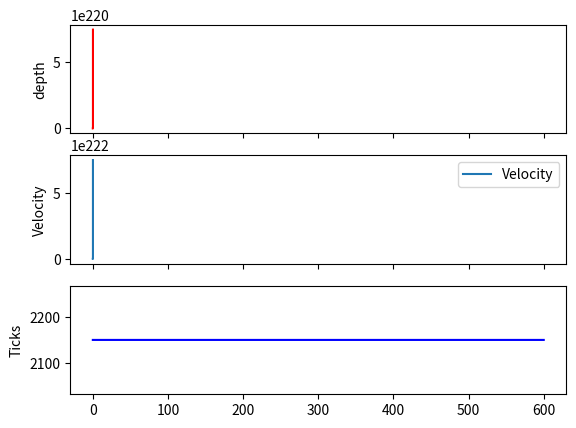
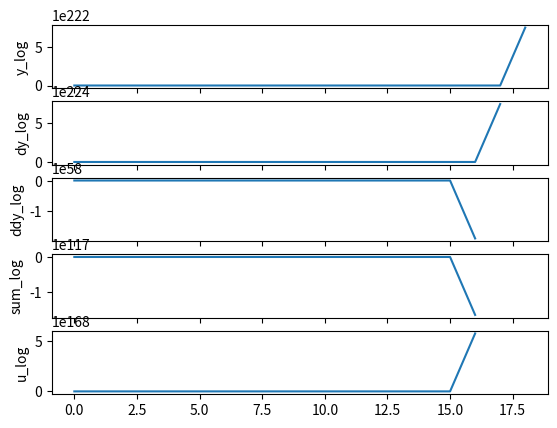

Reproduce these figures in Python, in order.
from math import *
import numpy as np
import matplotlib.pyplot as plt

g = 9.81
rho_eau = 1025.0 # kg/m3
m=8.3

########## Drone characteristics ##########

C_f = np.pi*(0.12)**2
print("C_f = ", C_f)
# C_f = 0.043
# C_f = 0.1
# C_f = 0.02
# C_f = 0.02
equilibrium_tick = 2150
tick_compression = 20.0 # ticks per meters
tick_compression = 0.0 # ticks per meters

tick_to_volume = (1.75e-3/48.0)*((0.05/2.0)**2)*np.pi

speed_in = 320000.0 # tick/s
speed_out = 320000.0 # tick/s

piston_tick_max = 2400
piston_tick_min = 0

volume_compression = -tick_compression*tick_to_volume # in delta_V / m
print("volume_compression", volume_compression)
print("tick_to_volume", tick_to_volume)

duration_delay_command = 0.01 #s
duration_delay_depth_delay = 0.01 #s

########## Drone regulation ##########
C_f_estim = C_f
K_factor = 400.0
K_velocity = 1.0

vector_field_velocity = 0.02
vector_field_approach_threshold = 0.5

delta_t_regulation = 1.0 # sec
set_point_following = 10.0

equilibrium_tick_error = 0.0

########## State Vector ##########
# Initial : position, velocity, piston volume, tick
# x[0] depth
# x[1] velocity
# x[2] Piston volume (0.0 = equilibrium)
# x[3] tick
x = np.zeros(4)
x[0] = 0.0
x[1] = 0.0

# x[3] = equilibrium_tick+(x[0]*volume_compression)/tick_to_volume
x[3] = equilibrium_tick
x[2] = 0.0
print("x[2] = ", x[2], "x[3] = ", x[3])

depth_estim = 0.0
velocity_estim = 0.0
delta_t_fusion = 1.0/5.0
depth_delayed = 0.0

########## Mission ##########
# waypoints = []
# for d in range(1, 17, 2):
# 	waypoints.append([d, 60*60])
# for d in range(16, 0, -2):
# 	waypoints.append([d, 60*60])

# waypoints = [[5.0, 60*60], [40, 60*60], [0.0, 10*60]]
# waypoints = [[5.0, 60*60]]
# waypoints = [[5.0, 60*60*1]]
# waypoints = [[0.0, 100]]
# waypoints = [[5.0, 60*60], [10.0, 60*60], [0.0, 60*60], [5.0, 60*60]]
# waypoints = [[5.0, 10*60], [15.0, 10*60], [0.0, 10*60]]
waypoints = [[5.0, 10*60.]]

########## Simulation ##########
dt=0.01
time_simulation = 0.0 # sec
for w in waypoints:
	time_simulation+=w[1]
next_time_waypoint = 0
nb_waypoint = 0

depth_seafloor = 50.0
i_acc=0.0

### Log
a_log = []
v_log = []
e_log = []
i_log = []
u_log = []
vf_log = []

pressure_memory = []
depth_memory = []

##############################################################

def euler(x, u, dt):
	global t
	# Note : u => cmd in tick (inverted from volume variation)
	# y=np.array(x)
	y=np.array(x)

	y[0] += dt*x[1]
	# y[1] += dt*(-g*((x[2]+x[0]*volume_compression)*rho_eau) - (0.5*C_f*x[1]*abs(x[1])*rho_eau))/m
	y[1] += dt*(-g*x[2]*rho_eau - 0.5*C_f*x[1]*abs(x[1])*rho_eau)/m

	# Simulation limits
	# if(x[0]>=depth_seafloor and y[1]>=0.0):
	# 	y[0] = x[0]
	# 	y[1] = 0.0
	# if(x[0]<=0 and y[1]<=0.0):
	# 	y[0] = x[0]
	# 	y[1] = 0.0

	# if(u>=0):
	# 	y[3] += min(speed_out*dt, u)
	# else:
	# 	y[3] -= min(speed_in*dt, abs(u))

	# if(y[3]>piston_tick_max):
	# 	y[3]=piston_tick_max
	# elif(y[3]<piston_tick_min):
	# 	y[3]=piston_tick_min
	# y[3] += dt*u
	y[2] += dt*u

	# if tick increase => volume decrease
	# y[2] = (equilibrium_tick-y[3])*tick_to_volume

	return y

# def vector_field(z, set_point):
# 	e = set_point-z
# 	if(abs(e)>vector_field_approach_threshold):
# 		return np.sign(e)*vector_field_velocity
# 	else:
# 		return atan(e*tan(1)/vector_field_approach_threshold)*vector_field_velocity

# def depth_estimator(t):
# 	global pressure_memory, depth_estim, depth_memory, velocity_estim
# 	pressure_memory.append(depth_delayed + np.random.standard_normal()*0.5e-3) # noise around centimeter)
# 	if(len(pressure_memory)>6):
# 		pressure_memory.pop(0)
# 	s_p = sorted(pressure_memory)
# 	if(len(s_p)>3):
# 		s_p.pop(0)
# 		s_p.pop(-1)
# 	depth_estim = np.mean(np.array(s_p))

# 	velocity_dt_sample=5
# 	filter_velocity_window_size=6

# 	depth_memory.append([depth_estim, t])
# 	if(len(depth_memory)>filter_velocity_window_size+velocity_dt_sample):
# 		depth_memory.pop(0)
	
# 	if(len(depth_memory)==velocity_dt_sample+filter_velocity_window_size):
# 		velocity_memory = []
# 		for i in range(filter_velocity_window_size):
# 			dd = depth_memory[i+velocity_dt_sample][0]-depth_memory[i][0]
# 			dt = depth_memory[i+velocity_dt_sample][1]-depth_memory[i][1]
# 			velocity_memory.append(dd/dt)
# 		s_v = sorted(velocity_memory)
# 		s_v.pop(0)
# 		s_v.pop(-1)
# 		velocity_estim = np.mean(np.array(s_v))

y_log = []
dy_log = []
ddy_log = []
sum_log = []
u2_log = []

def control(set_point, x, tick_target, tick_target_compensated, dt):
	global a_log, v_log, e_log, i_acc

	# d_noise = depth_estim
	# ddot_noise = velocity_estim
	# V_piston = -(x[3]-equilibrium_tick+equilibrium_tick_error)*tick_to_volume
	V_piston = x[2]
	d_noise = x[0]
	ddot_noise = x[1]

	# a = K_acc*(-g*((V_piston+d_noise*volume_compression)*rho_eau) - (0.5*C_f_estim*x[1]*abs(x[1])*rho_eau))

	# v = K_velocity*(vector_field(d_noise, set_point) - ddot_noise)

	# cmd = K_factor*delta_t_regulation*(v)

	eV = 0.0

	A = g*rho_eau/m
	B = 0.5*rho_eau*C_f_estim/m
	e = set_point - d_noise
	x1 = ddot_noise
	x2 = d_noise
	x3 = V_piston + eV
	dx1 = -A*x3-B*(x1**2)*np.sign(x1)
	beta = -0.02*np.pi/2.0
	l = 1000.

	y = x1 + beta * atan(e)
	dy = dx1-beta*x1/(1.+e**2)

	u = (1./A)*(-2.*B*x1*dx1*np.sign(x1) -beta*(2.*(x1**2)*e + dx1*(1.+e**2))/((1.+e**2)**2) +l*dy+y)
	# cmd = -dt*u/tick_to_volume
	# print(cmd)
	# u=-1.0

	ddy = -A*u-2.*B*x1*dx1*np.sign(x1)-beta*(2*x1**2*e+dx1*(1.+e**2))/((1+e**2)**2)
	v_sum_log = y+l*dy+ddy

	y_log.append(y)
	dy_log.append(dy)
	ddy_log.append(ddy)
	sum_log.append(v_sum_log)
	u2_log.append(u)

	# e_log.append(e)
	# v_log.append(v)	
	# a_log.append(a)
	# i_log.append(i)

	# if(abs(x[3]-tick_target_compensated)<set_point_following):
		# return cmd+tick_target
	# else:
		# return tick_target
	return u

def set_point_depth():
	global set_point, t, waypoints, next_time_waypoint, nb_waypoint

	if(t>=next_time_waypoint and nb_waypoint<len(waypoints)):
		next_time_waypoint = t+waypoints[nb_waypoint][1]
		set_point = waypoints[nb_waypoint][0]
		nb_waypoint+=1

# command_memory = []
# def delay_command(cmd):
# 	command_memory.append(cmd)
# 	if(len(command_memory)>duration_delay_command/dt):
# 		command_memory.pop(0)
# 	return command_memory[0]

# depth_delay_memory = []
# def delay_depth(cmd):
# 	depth_delay_memory.append(cmd)
# 	if(len(depth_delay_memory)>duration_delay_depth_delay/dt):
# 		depth_delay_memory.pop(0)
# 	return depth_delay_memory[0]

##############################################################

result_x = []
result_tick_target_compensated = []
result_t = []
result_set_point = []
result_depth_estim = []
result_velocity_estim = []

t=0.0
tick_target=x[3]
tick_target_compensated=tick_target
print("time simulation = ", time_simulation/(60.0*60.0), " hours")

print("k_max = ", int(time_simulation/dt))
for k in range(0, int(time_simulation/dt)):
	t+=dt
	## Set point
	set_point_depth()
	# depth_delayed = delay_depth(x[0])

	# if ((k % int((delta_t_fusion/dt))) == 0):
	# 	depth_estimator(t)

	## Compute cmd
	# if ((k % int((delta_t_regulation/dt))) == 0):
		# if(set_point>0.2):
	u = control(set_point, x, tick_target, tick_target_compensated, dt) # u=volume targeted
	tick_target_compensated = tick_target # - depth_estim*20.0
		# else:
		# 	tick_target_compensated = -speed_out
	u_log.append(round(tick_target_compensated))
	# tick_target_compensated_delayed = delay_command(tick_target_compensated)

	## Euler
	# x = euler(x, round(tick_target_compensated_delayed)-x[3], dt)
	# x, u, dt
	x = euler(x, u, dt)

	## Save results
	result_x.append(x)
	result_tick_target_compensated.append(tick_target_compensated)
	# result_set_point.append(set_point)
	result_t.append(t)
	# result_depth_estim.append(depth_estim)
	# result_velocity_estim.append(velocity_estim)
	# vf_log.append(vector_field(depth_estim, set_point))

################################################
############### 	Plots	####################
################################################

fig, (ax1, ax2, ax3) = plt.subplots(3,1, sharex=True)

# ax1.subplot(411)

# x, y = np.meshgrid(np.arange(0., 1., 1.0), np.arange(0., 1., 1.0))
# u = np.ones(np.shape(x))
# v = np.sign((5.0-y))*vector_field_velocity
# R=np.sqrt(u**2+v**2)
# print(u)
# print(v)
# ax1.quiver(x, y, u, v, units='xy', scale_units='xy', scale=0.05) #, width=1.


ax1.set_ylabel('depth')
ax1.plot(result_t, np.transpose(result_x)[0], 'r')
# ax1.plot(result_t, result_depth_estim, 'b')
# plt.plot(result_t, np.transpose(result_set_point), 'b')

ax2.set_ylabel('Velocity')
ax2.plot(result_t, np.transpose(result_x)[1], label='Velocity')
# ax2.plot(result_t, result_velocity_estim, 'b')
# ax2.plot(result_t, vf_log, 'r', label='Desired Velocity')
ax2.legend()

ax3.set_ylabel('Ticks')
ax3.plot(result_t, np.transpose(result_x)[3], 'b')
# ax3.plot(result_t, u_log, 'r')

fig, (ax1, ax2, ax3, ax4, ax5) = plt.subplots(5,1, sharex=True)

ax1.set_ylabel('y_log')
ax1.plot(y_log)
ax2.set_ylabel('dy_log')
ax2.plot(dy_log)
ax3.set_ylabel('ddy_log')
ax3.plot(ddy_log)
ax4.set_ylabel('sum_log')
ax4.plot(sum_log)
ax5.set_ylabel('u_log')
ax5.plot(u2_log	)

plt.show()
